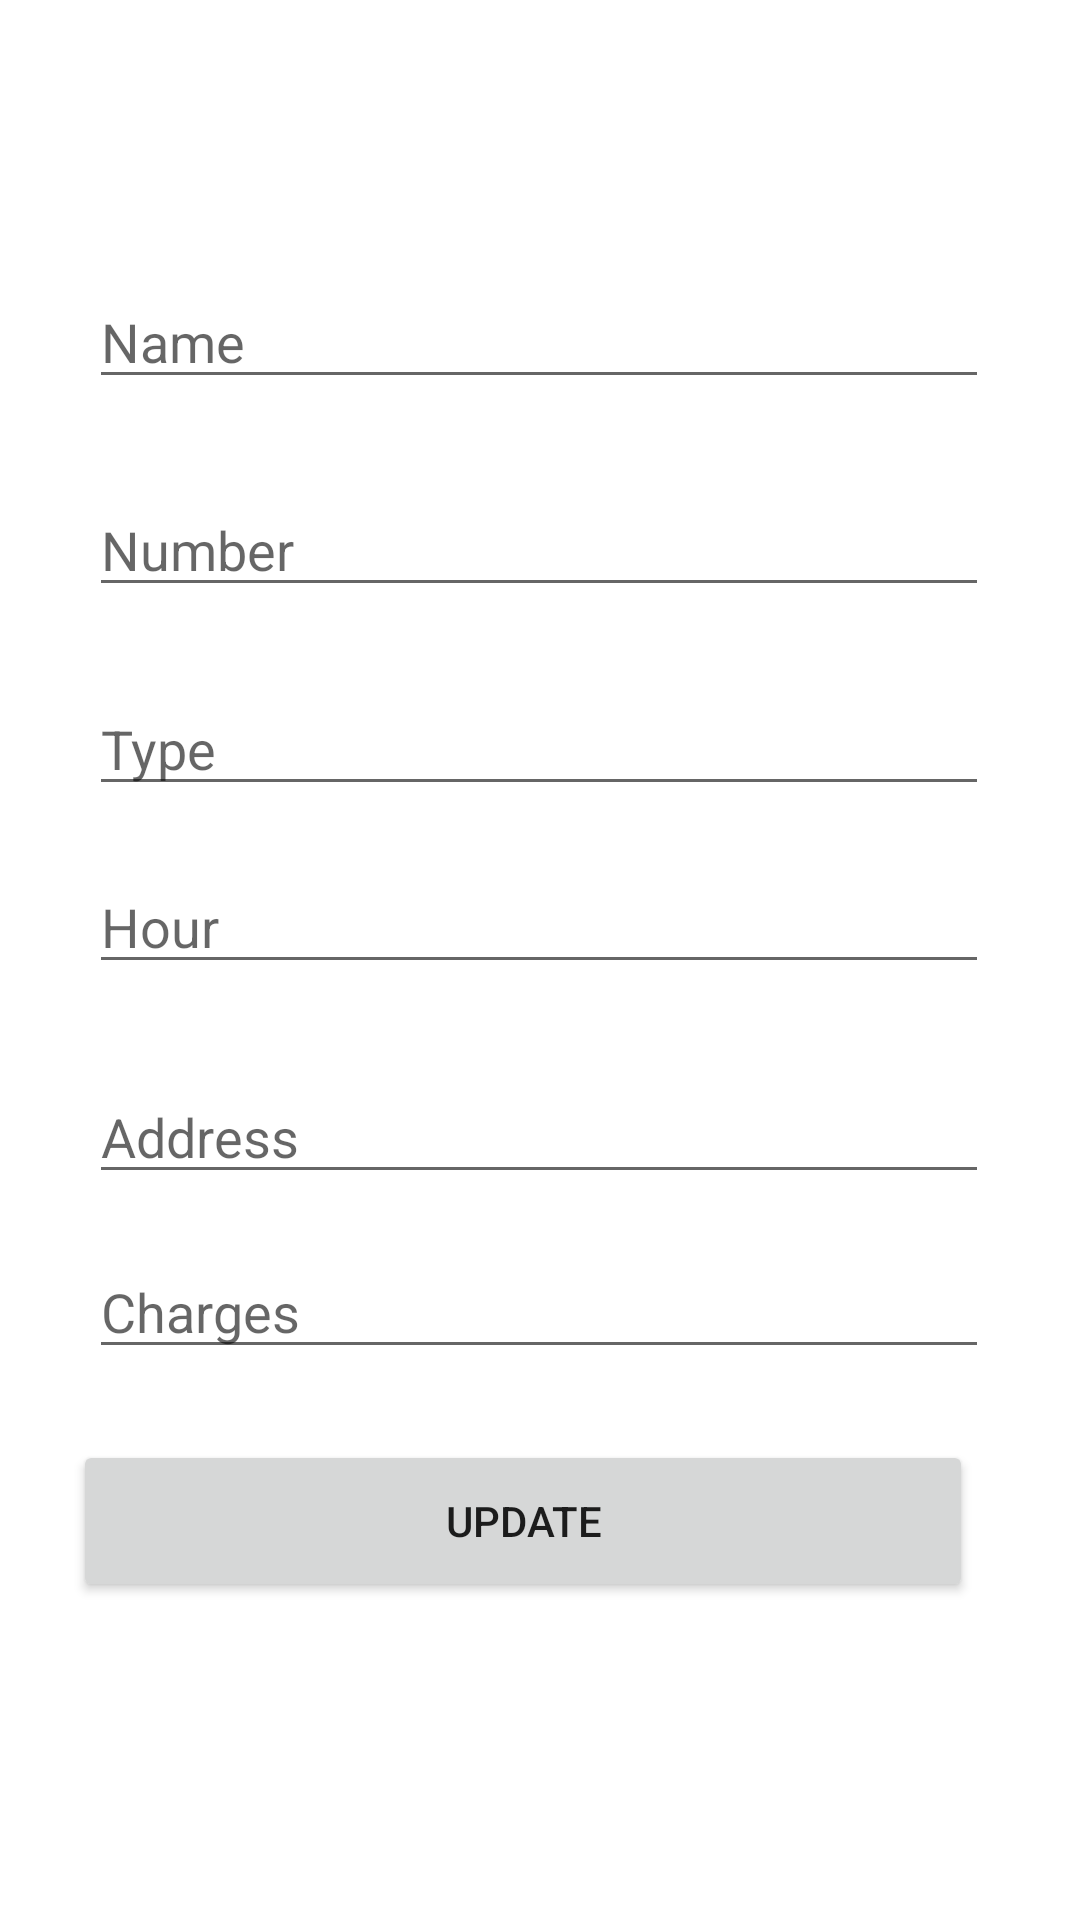

Here is an Android app screen rendered from its layout file. Give the layout XML and the strings, colors and styles it references.
<!-- AndroidManifest.xml: application theme Theme.Geobasedworker -->
<!-- res/layout/activity_updateprofile.xml -->
<?xml version="1.0" encoding="utf-8"?>
<androidx.constraintlayout.widget.ConstraintLayout xmlns:android="http://schemas.android.com/apk/res/android"
    xmlns:app="http://schemas.android.com/apk/res-auto"
    xmlns:tools="http://schemas.android.com/tools"
    android:layout_width="match_parent"
    android:layout_height="match_parent"

    tools:context=".Updateprofile">


    <EditText
        android:id="@+id/eddname"
        android:layout_width="300dp"
        android:layout_height="wrap_content"
        android:ems="10"
        android:hint="Name"
        android:inputType="textPersonName"
        app:layout_constraintBottom_toBottomOf="parent"
        app:layout_constraintEnd_toEndOf="parent"
        app:layout_constraintHorizontal_bias="0.495"
        app:layout_constraintStart_toStartOf="parent"
        app:layout_constraintTop_toTopOf="parent"
        app:layout_constraintVertical_bias="0.153" />

    <EditText
        android:id="@+id/edhname"
        android:layout_width="300dp"
        android:layout_height="wrap_content"
        android:ems="10"
        android:hint="Number"
        android:inputType="textPersonName"
        app:layout_constraintBottom_toBottomOf="parent"
        app:layout_constraintEnd_toEndOf="parent"
        app:layout_constraintHorizontal_bias="0.495"
        app:layout_constraintStart_toStartOf="parent"
        app:layout_constraintTop_toTopOf="parent"
        app:layout_constraintVertical_bias="0.269" />

    <EditText
        android:id="@+id/edhaddress"
        android:layout_width="300dp"
        android:layout_height="wrap_content"
        android:ems="10"
        android:hint="Type"
        android:inputType="textPersonName"
        app:layout_constraintBottom_toBottomOf="parent"
        app:layout_constraintEnd_toEndOf="parent"
        app:layout_constraintHorizontal_bias="0.495"
        app:layout_constraintStart_toStartOf="parent"
        app:layout_constraintTop_toTopOf="parent"
        app:layout_constraintVertical_bias="0.38" />

    <EditText
        android:id="@+id/eddesi"
        android:layout_width="300dp"
        android:layout_height="wrap_content"
        android:ems="10"
        android:hint="Hour"
        android:inputType="textPersonName"
        app:layout_constraintBottom_toBottomOf="parent"
        app:layout_constraintEnd_toEndOf="parent"
        app:layout_constraintHorizontal_bias="0.495"
        app:layout_constraintStart_toStartOf="parent"
        app:layout_constraintTop_toTopOf="parent"
        app:layout_constraintVertical_bias="0.479" />

    <EditText
        android:id="@+id/edcontact"
        android:layout_width="300dp"
        android:layout_height="wrap_content"
        android:ems="10"
        android:hint="Address"
        android:inputType="textPersonName"
        app:layout_constraintBottom_toBottomOf="parent"
        app:layout_constraintEnd_toEndOf="parent"
        app:layout_constraintHorizontal_bias="0.495"
        app:layout_constraintStart_toStartOf="parent"
        app:layout_constraintTop_toTopOf="parent"
        app:layout_constraintVertical_bias="0.596" />

    <EditText
        android:id="@+id/edcharges"
        android:layout_width="300dp"
        android:layout_height="wrap_content"
        android:ems="10"
        android:hint="Charges"
        android:inputType="textPersonName"
        app:layout_constraintBottom_toBottomOf="parent"
        app:layout_constraintEnd_toEndOf="parent"
        app:layout_constraintHorizontal_bias="0.495"
        app:layout_constraintStart_toStartOf="parent"
        app:layout_constraintTop_toTopOf="parent"
        app:layout_constraintVertical_bias="0.693" />

    <Button
        android:id="@+id/update"
        android:layout_width="300dp"
        android:layout_height="54dp"
        android:text="Update"

        app:layout_constraintBottom_toBottomOf="parent"
        app:layout_constraintEnd_toEndOf="parent"
        app:layout_constraintHorizontal_bias="0.405"
        app:layout_constraintStart_toStartOf="parent"
        app:layout_constraintTop_toTopOf="parent"
        app:layout_constraintVertical_bias="0.819" />


</androidx.constraintlayout.widget.ConstraintLayout>
<!-- resources referenced by this layout -->
<resources>
  <style name="Theme.Geobasedworker" parent="Theme.MaterialComponents.DayNight.DarkActionBar">
          
          <item name="colorPrimary">@color/purple_500</item>
          <item name="colorPrimaryVariant">@color/purple_700</item>
          <item name="colorOnPrimary">@color/white</item>
          
          <item name="colorSecondary">@color/teal_200</item>
          <item name="colorSecondaryVariant">@color/teal_700</item>
          <item name="colorOnSecondary">@color/black</item>
          
          <item name="android:statusBarColor">?attr/colorPrimaryVariant</item>
          
      </style>
  <color name="purple_500">#FF6200EE</color>
  <color name="purple_700">#FF3700B3</color>
  <color name="white">#FFFFFFFF</color>
  <color name="teal_200">#FF03DAC5</color>
  <color name="teal_700">#FF018786</color>
  <color name="black">#FF000000</color>
</resources>
